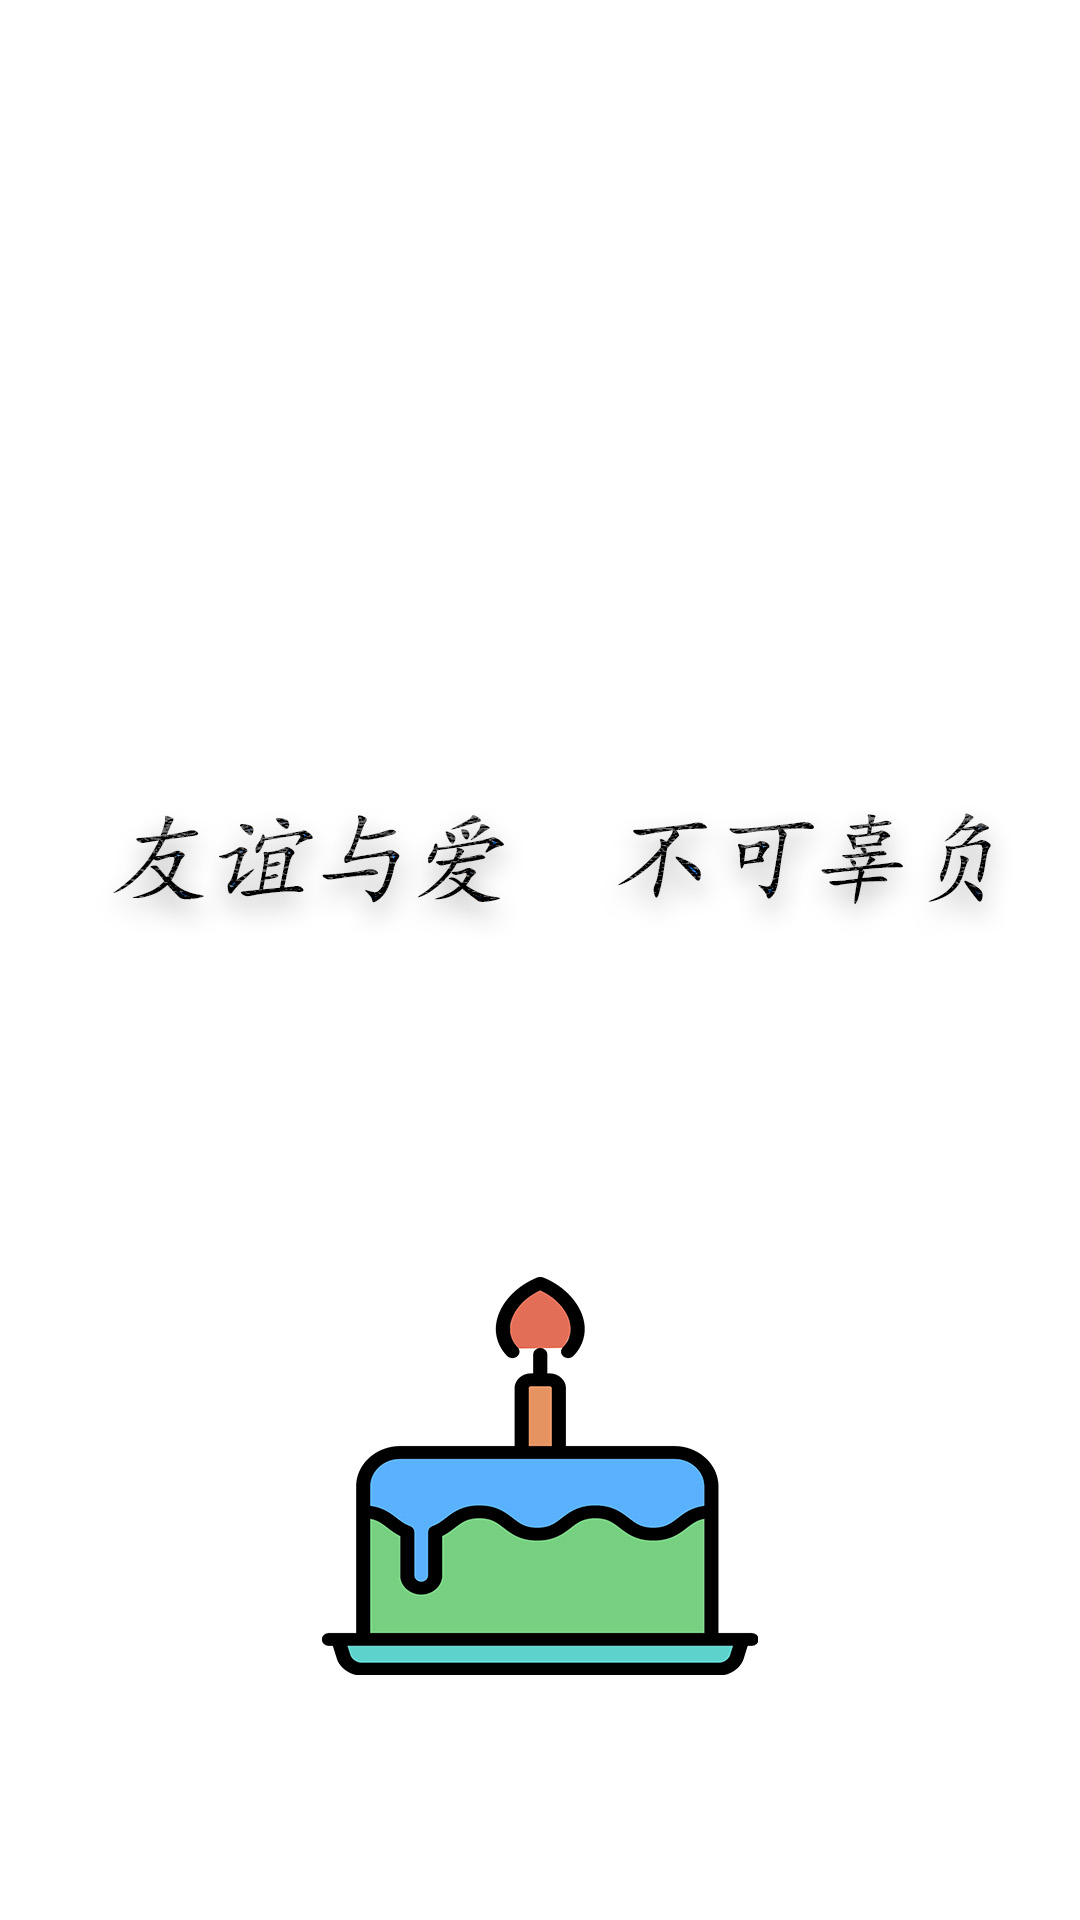

Write the Android layout XML for this screen, with the resource values it uses.
<!-- AndroidManifest.xml: application theme AppTheme -->
<!-- res/layout/load.xml -->
<?xml version="1.0" encoding="utf-8"?>
<LinearLayout xmlns:android="http://schemas.android.com/apk/res/android"
    android:layout_width="match_parent"
    android:layout_height="match_parent"
    android:gravity="center"
    android:background="@mipmap/splash">

</LinearLayout>
<!-- resources referenced by this layout -->
<resources>
  <!-- mipmap splash: jpg bitmap (mipmap-xxhdpi, 123341 bytes) -->
  <style name="AppTheme" parent="Theme.AppCompat.Light.NoActionBar">
          
          <item name="colorPrimary">@color/colorPrimary</item>
          <item name="colorPrimaryDark">@color/colorPrimaryDark</item>
          <item name="colorAccent">@color/colorAccent</item>
      </style>
  <color name="colorPrimary">#3F51B5</color>
  <color name="colorPrimaryDark">#303F9F</color>
  <color name="colorAccent">#FF4081</color>
</resources>
